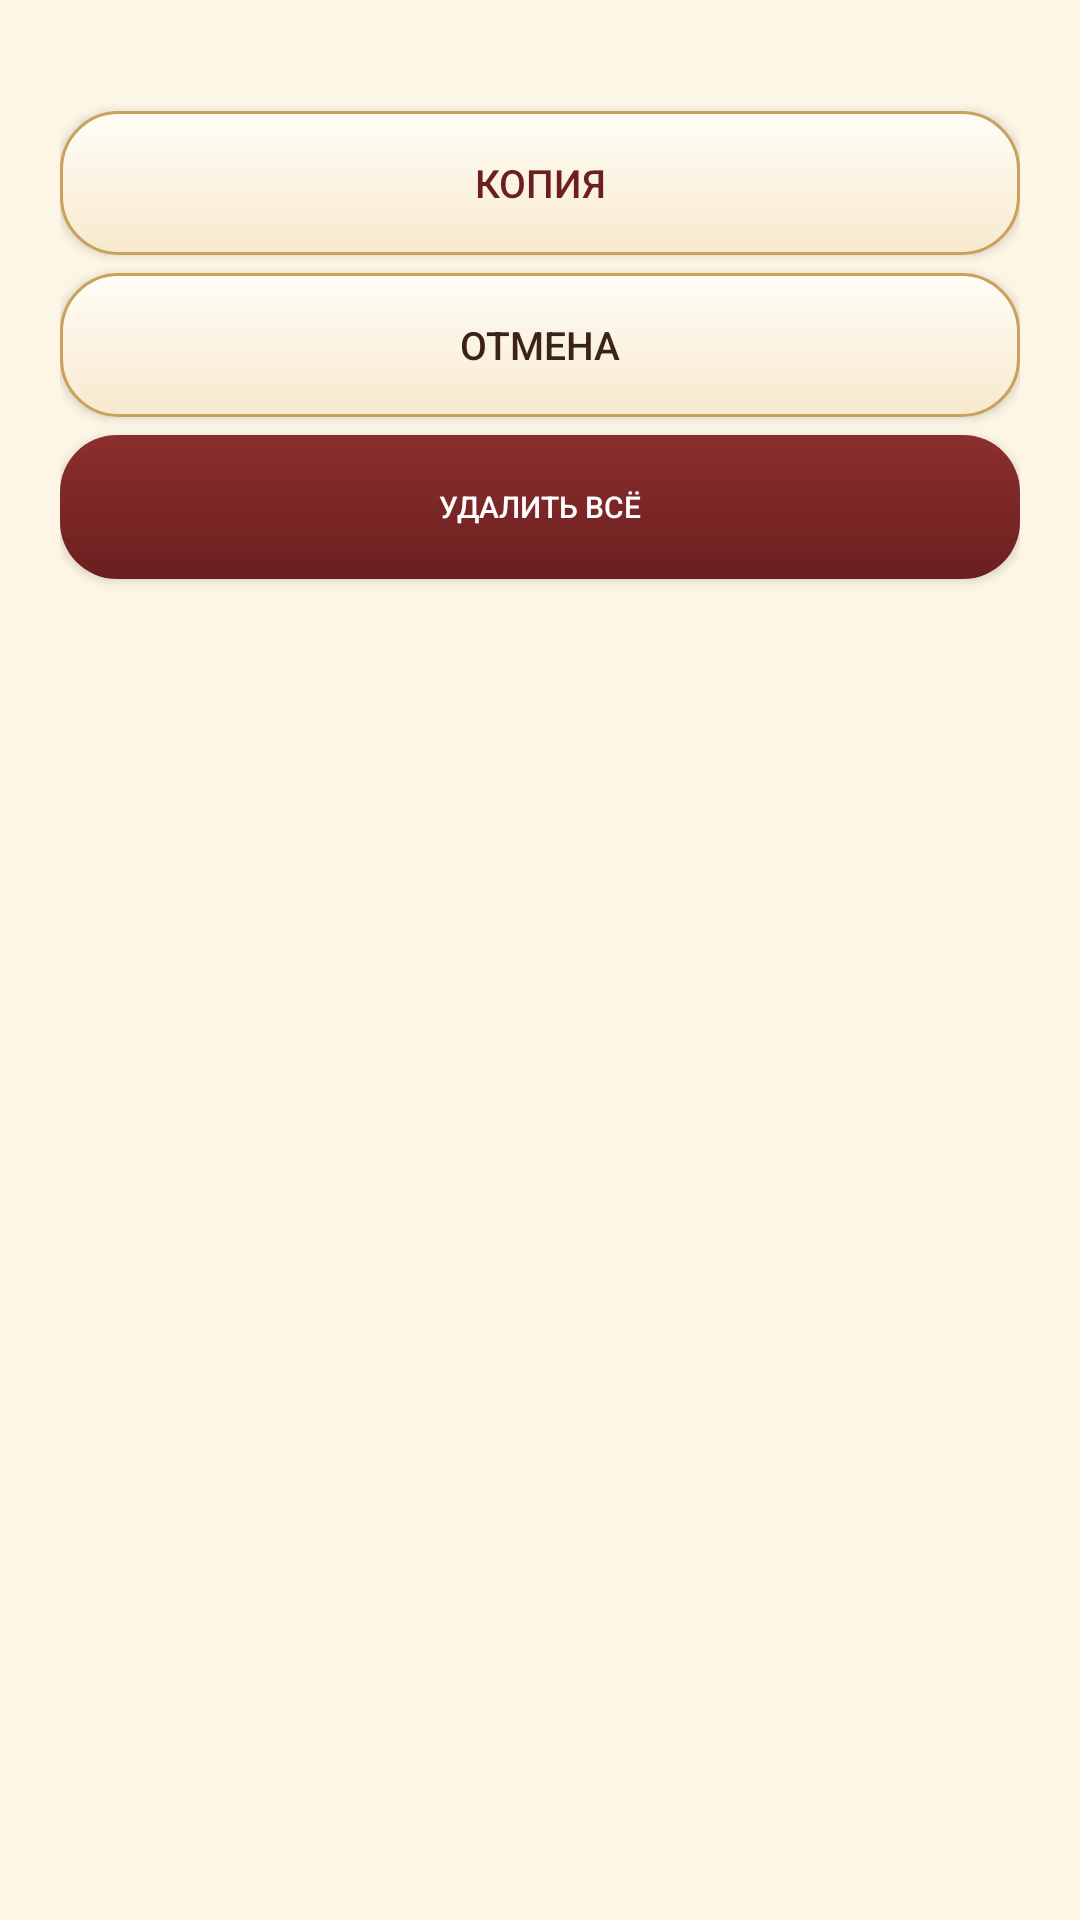

Produce the Android XML layout that renders to this screen, including the resource entries it uses.
<!-- AndroidManifest.xml: application theme AppTheme -->
<!-- res/layout/dialog_confirm_delete.xml -->
<?xml version="1.0" encoding="utf-8"?>
<LinearLayout xmlns:android="http://schemas.android.com/apk/res/android"
    android:layout_width="match_parent"
    android:layout_height="wrap_content"
    android:orientation="vertical"
    android:paddingLeft="20dp"
    android:paddingRight="20dp"
    android:paddingTop="4dp"
    android:paddingBottom="8dp">

    <TextView
        android:id="@+id/tvDeleteAllMessage"
        android:layout_width="match_parent"
        android:layout_height="wrap_content"
        android:textColor="@color/ink"
        android:textSize="14sp"
        android:lineSpacingExtra="2dp"
        android:text="" />

    <Button
        android:id="@+id/btnDeleteAllBackup"
        android:layout_width="match_parent"
        android:layout_height="wrap_content"
        android:layout_marginTop="14dp"
        android:text="Копия"
        android:textSize="13sp"
        android:background="@drawable/btn_gold"
        android:textColor="@color/maroon" />

    <Button
        android:id="@+id/btnDeleteAllCancel"
        android:layout_width="match_parent"
        android:layout_height="wrap_content"
        android:layout_marginTop="6dp"
        android:text="Отмена"
        android:textSize="13sp"
        android:background="@drawable/btn_gold"
        android:textColor="@color/ink" />

    <Button
        android:id="@+id/btnDeleteAllConfirm"
        android:layout_width="match_parent"
        android:layout_height="wrap_content"
        android:layout_marginTop="6dp"
        android:text="Удалить всё"
        android:textSize="10sp"
        android:background="@drawable/btn_danger"
        android:textColor="@color/white" />
</LinearLayout>
<!-- resources referenced by this layout -->
<resources>
  <color name="ink">#3B2416</color>
  <color name="maroon">#6B1F1F</color>
  <color name="white">#FFFFFF</color>
  <!-- drawable btn_danger (drawable) -->
  <?xml version="1.0" encoding="utf-8"?>
  <shape xmlns:android="http://schemas.android.com/apk/res/android"
      android:shape="rectangle">
      <gradient
          android:angle="270"
          android:startColor="#8C2E2E"
          android:endColor="#6B1F1F" />
      <corners android:radius="19dp" />
  </shape>
  <!-- drawable btn_gold (drawable) -->
  <?xml version="1.0" encoding="utf-8"?>
  <shape xmlns:android="http://schemas.android.com/apk/res/android"
      android:shape="rectangle">
      <gradient
          android:angle="270"
          android:startColor="#FFFDF7"
          android:endColor="#F7E9CE" />
      <corners android:radius="19dp" />
      <stroke
          android:width="1dp"
          android:color="#C8A15A" />
  </shape>
  <style name="AppTheme" parent="@android:style/Theme.Material.Light.NoActionBar">
          <item name="android:colorPrimary">#C1440E</item>
          <item name="android:colorPrimaryDark">#8C2E08</item>
          <item name="android:colorAccent">#C8A15A</item>
          <item name="android:windowBackground">#FDF6E6</item>
          <item name="android:textColorPrimary">#3B2416</item>
          <item name="android:textColorSecondary">#8A6A52</item>
      </style>
</resources>
